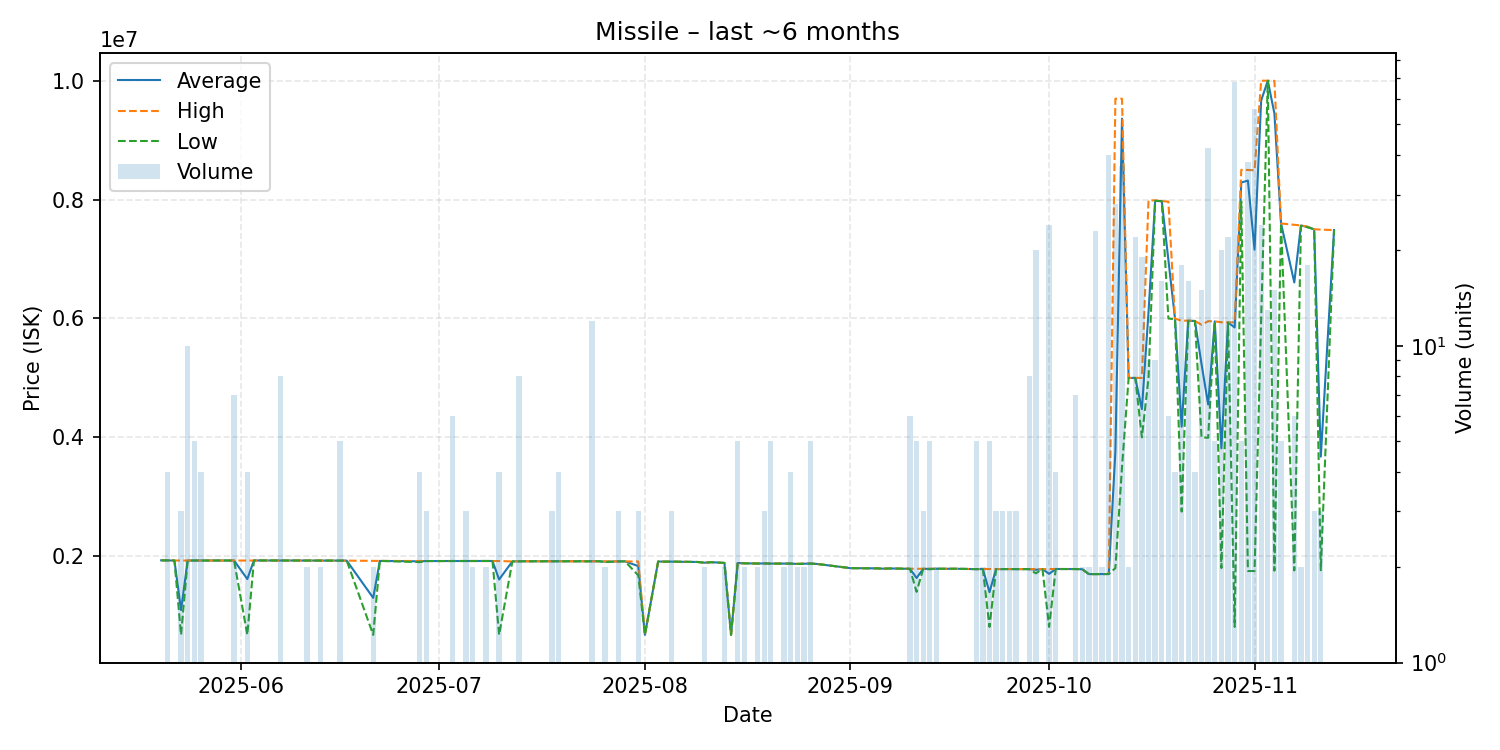

Values plotted in this chart, from the file beside it:
date, average, highest, lowest, order_count, volume
2025-05-20, 1930000, 1930000, 1930000, 1, 1
2025-05-21, 1928000, 1928000, 1928000, 1, 4
2025-05-22, 1927000, 1927000, 1927000, 1, 1
2025-05-23, 1092933, 1927000, 675900, 2, 3
2025-05-24, 1927000, 1927000, 1927000, 1, 10
2025-05-25, 1927000, 1927000, 1927000, 4, 5
2025-05-26, 1926250, 1927000, 1926000, 4, 4
2025-05-29, 1927000, 1927000, 1927000, 1, 1
2025-05-31, 1927286, 1928000, 1927000, 5, 7
2025-06-02, 1614975, 1928000, 675900, 4, 4
2025-06-03, 1928000, 1928000, 1928000, 1, 1
2025-06-04, 1928000, 1928000, 1928000, 1, 1
2025-06-07, 1928000, 1928000, 1928000, 3, 8
2025-06-08, 1928000, 1928000, 1928000, 1, 1
2025-06-09, 1927000, 1927000, 1927000, 1, 1
2025-06-11, 1926500, 1927000, 1926000, 2, 2
2025-06-13, 1925500, 1926000, 1925000, 2, 2
2025-06-14, 1925000, 1925000, 1925000, 1, 1
2025-06-15, 1925000, 1925000, 1925000, 1, 1
2025-06-16, 1925000, 1925000, 1925000, 1, 5
2025-06-17, 1925000, 1925000, 1925000, 1, 1
2025-06-21, 1298050, 1920000, 676100, 2, 2
2025-06-22, 1920000, 1920000, 1920000, 1, 1
2025-06-28, 1913500, 1918000, 1900000, 4, 4
2025-06-29, 1918000, 1918000, 1918000, 3, 3
2025-06-30, 1918000, 1918000, 1918000, 1, 1
2025-07-02, 1918000, 1918000, 1918000, 1, 1
2025-07-03, 1918500, 1919000, 1918000, 5, 6
2025-07-05, 1919000, 1919000, 1919000, 3, 3
2025-07-06, 1919000, 1919000, 1919000, 2, 2
2025-07-08, 1919000, 1919000, 1919000, 2, 2
2025-07-09, 1919000, 1919000, 1919000, 1, 1
2025-07-10, 1607525, 1918000, 676100, 3, 4
2025-07-12, 1912000, 1912000, 1912000, 1, 1
2025-07-13, 1914000, 1914000, 1913500, 6, 8
2025-07-17, 1914000, 1914000, 1914000, 1, 1
2025-07-18, 1914000, 1914000, 1914000, 2, 3
2025-07-19, 1914000, 1914000, 1914000, 3, 4
2025-07-20, 1914000, 1914000, 1914000, 1, 1
2025-07-21, 1914000, 1914000, 1914000, 1, 1
2025-07-24, 1912417, 1913000, 1912000, 4, 12
2025-07-25, 1915000, 1915000, 1915000, 1, 1
2025-07-26, 1906500, 1913000, 1900000, 2, 2
2025-07-28, 1912000, 1912000, 1912000, 2, 3
2025-07-29, 1912000, 1912000, 1912000, 1, 1
2025-07-31, 1833000, 1911000, 1677000, 3, 3
2025-08-01, 676300, 676300, 676300, 1, 1
2025-08-03, 1910000, 1910000, 1910000, 1, 1
2025-08-04, 1908000, 1908000, 1908000, 1, 1
2025-08-05, 1908000, 1908000, 1908000, 3, 3
2025-08-09, 1902000, 1902000, 1902000, 1, 1
2025-08-10, 1890000, 1890000, 1890000, 2, 2
2025-08-11, 1899000, 1899000, 1899000, 1, 1
2025-08-13, 1886000, 1886000, 1886000, 2, 2
2025-08-14, 676200, 676200, 676200, 1, 1
2025-08-15, 1884800, 1885000, 1884000, 4, 5
2025-08-16, 1880000, 1880000, 1880000, 2, 2
2025-08-17, 1878000, 1878000, 1878000, 1, 1
2025-08-18, 1876000, 1876000, 1876000, 2, 2
2025-08-19, 1878333, 1879000, 1878000, 3, 3
... 71 more rows
